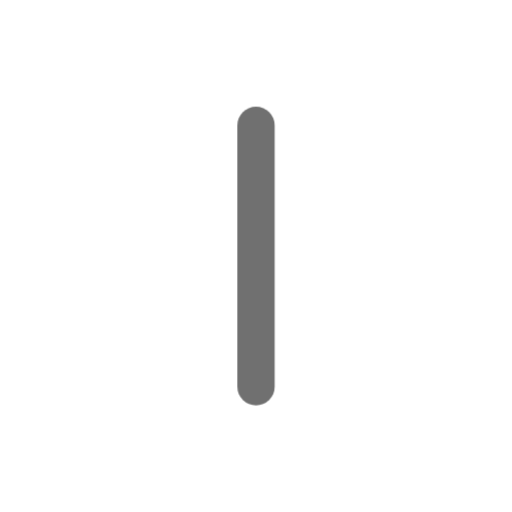
t = 0.00 s
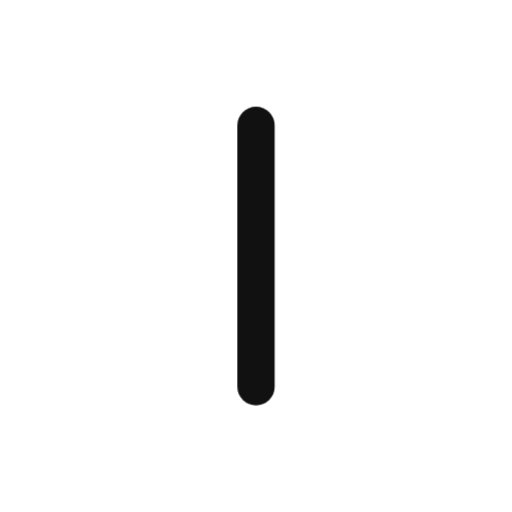
t = 0.55 s
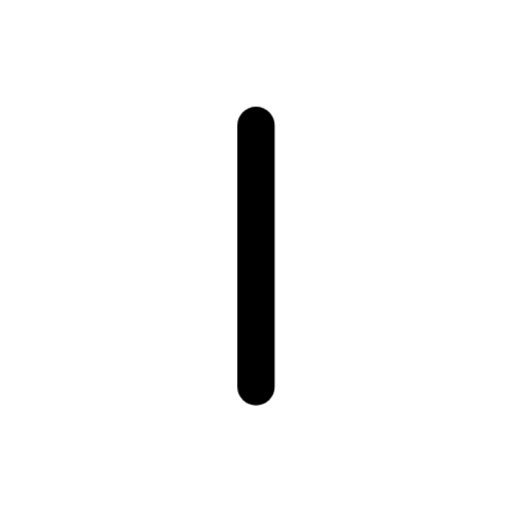
t = 0.98 s
t = 1.46 s: frame unchanged from t = 0.98 s, image omitted
t = 1.86 s: frame unchanged from t = 0.98 s, image omitted
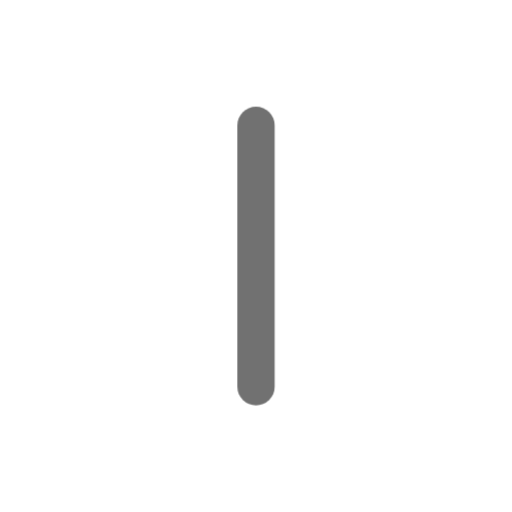
t = 2.65 s

The animated SVG that drew these frames (rendered in a browser with its animation timeline set to each time). Animation: 1 CSS @keyframes rule; one cycle of 3.05 s, repeats indefinitely.

<svg xmlns="http://www.w3.org/2000/svg" width="24" height="24" fill="none" stroke="currentColor" stroke-linecap="round" stroke-linejoin="round" stroke-width="2" viewBox="0 0 24 24">
    <!-- Generated by scripts/icon-expansion/generate.mjs -->
    <!-- Adapted from Tabler Icons 3.34.1.
MIT License

Copyright (c) 2020-2024 Paweł Kuna

Permission is hereby granted, free of charge, to any person obtaining a copy
of this software and associated documentation files (the "Software"), to deal
in the Software without restriction, including without limitation the rights
to use, copy, modify, merge, publish, distribute, sublicense, and/or sell
copies of the Software, and to permit persons to whom the Software is
furnished to do so, subject to the following conditions:

The above copyright notice and this permission notice shall be included in all
copies or substantial portions of the Software.

THE SOFTWARE IS PROVIDED "AS IS", WITHOUT WARRANTY OF ANY KIND, EXPRESS OR
IMPLIED, INCLUDING BUT NOT LIMITED TO THE WARRANTIES OF MERCHANTABILITY,
FITNESS FOR A PARTICULAR PURPOSE AND NONINFRINGEMENT. IN NO EVENT SHALL THE
AUTHORS OR COPYRIGHT HOLDERS BE LIABLE FOR ANY CLAIM, DAMAGES OR OTHER
LIABILITY, WHETHER IN AN ACTION OF CONTRACT, TORT OR OTHERWISE, ARISING FROM,
OUT OF OR IN CONNECTION WITH THE SOFTWARE OR THE USE OR OTHER DEALINGS IN THE
SOFTWARE. -->
    <style>
        @media (prefers-reduced-motion: no-preference) {
            @keyframes ira-exp-pulse { 0%, 100% { opacity: 1; } 22% { opacity: .45; } 40% { opacity: 1; } }
            [data-ira-motion="tallymark-1"] { transform-box: fill-box; transform-origin: center; animation: ira-exp-pulse 2.65s ease-in-out -0.4s infinite; }
        }
    </style>
    <g data-ira-motion="tallymark-1"><g transform="translate(1.5 1.5) scale(.875)"><path d="M12 5l0 14"/></g></g>
</svg>
